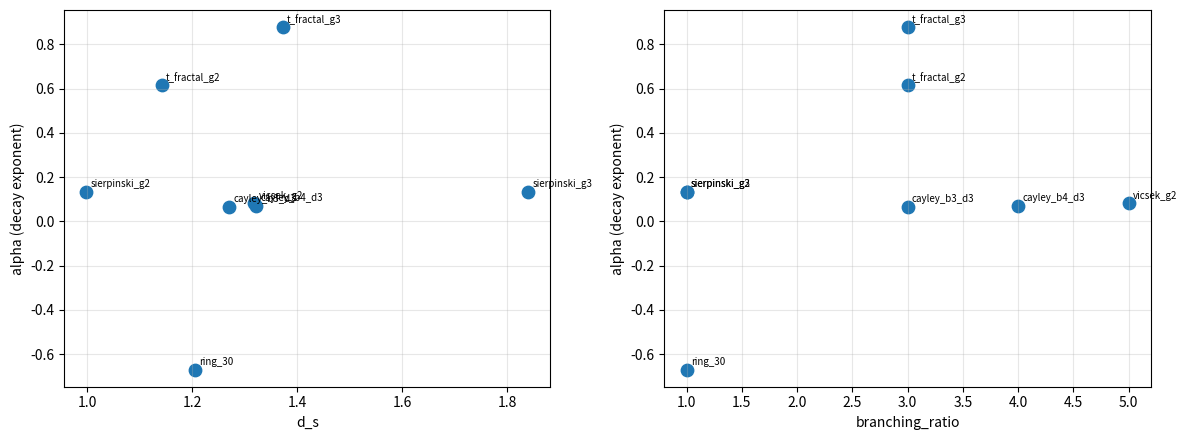

Recreate this plot in Python.
"""
10 — Beyond spectral dimension: a second invariant for quantum walks on fractals?
---------------------------------------------------------------------------------
Darázs et al. (Phys. Rev. E 90, 032113, 2014) showed that the spectral dimension
d_s alone does NOT determine the evolution of continuous-time quantum walks
(CTQW) on fractals -- unlike the classical case where d_s uniquely characterizes
the Polya-type return probability scaling.

Question: given that d_s is insufficient, is there a _second_ topological
invariant that, together with d_s, does predict the quantum-walk return
probability exponent alpha?  Candidates tested:
  - branching ratio (max degree / min degree on the fractal)
  - mean chemical distance (= mean shortest-path length / system size)
  - spectral gap (= lowest nonzero Laplacian eigenvalue)
  - node count / mean degree

Method
------
1. Build 4-6 small fractal lattices (generation 2 or 3) with various
   dimensions.
2. Compute graph Laplacian, construct CTQW propagator U(t) = exp(-i L t).
3. Starting from a corner node, evolve for T steps and measure |<0|psi(t)>|^2.
4. Fit P_return(t) ~ a t^(-alpha) + b in the long-time tail.
5. Correlate alpha with each candidate invariant via simple linear regression.
6. Report which (if any) invariant significantly improves prediction beyond d_s.

All on classical NumPy - no Braket needed. ~3-5 minutes runtime.
"""

import numpy as np
import matplotlib.pyplot as plt
from scipy.linalg import expm

# -------- Fractal adjacency matrices --------

def sierpinski_gasket(generation):
    """Sierpinski triangle / gasket via recursive construction.
    Returns adjacency matrix and node count.
    """
    # Start with a single triangle (3 nodes, all connected)
    nodes = [(0, 0), (1, 0), (0.5, np.sqrt(3)/2)]
    edges = [(0, 1), (1, 2), (0, 2)]

    for _ in range(generation):
        # Scale existing + make 2 more copies translated
        scale = 0.5
        new_nodes = [(x*scale, y*scale) for (x, y) in nodes]
        base_len = len(nodes)
        # copy 2: shifted right
        offset_x = max(n[0] for n in new_nodes) - min(n[0] for n in new_nodes)
        new_nodes += [(x*scale + offset_x + scale, y*scale) for (x, y) in nodes]
        # copy 3: shifted up-right (centered on top vertex)
        offset_x2 = offset_x / 2 + scale / 2
        offset_y2 = (offset_x) * np.sqrt(3)/2
        new_nodes += [(x*scale + offset_x2, y*scale + offset_y2) for (x, y) in nodes]

        # Build new edge list (edges within each copy)
        new_edges = []
        for (a, b) in edges:
            new_edges.append((a, b))
            new_edges.append((a + base_len, b + base_len))
            new_edges.append((a + 2*base_len, b + 2*base_len))

        # Identify and merge touching corner nodes between copies
        # (for small generations, approximate merge by rounded coords)
        coord_map = {}
        merged_idx = []
        eps = 1e-6
        for i, (x, y) in enumerate(new_nodes):
            key = (round(x / scale * 1000) / 1000, round(y / scale * 1000) / 1000)
            if key in coord_map:
                merged_idx.append(coord_map[key])
            else:
                coord_map[key] = len(coord_map)
                merged_idx.append(coord_map[key])
        new_nodes_merged = list(set(merged_idx))
        # Simpler: dedup by rounding
        rounded = [(round(x * 1000) / 1000, round(y * 1000) / 1000) for (x, y) in new_nodes]
        unique = {}
        remap = []
        for i, p in enumerate(rounded):
            if p not in unique:
                unique[p] = len(unique)
            remap.append(unique[p])
        merged_edges = []
        seen = set()
        for (a, b) in new_edges:
            ra, rb = remap[a], remap[b]
            if ra == rb:
                continue
            key = (min(ra, rb), max(ra, rb))
            if key not in seen:
                seen.add(key)
                merged_edges.append(key)
        nodes = list(unique.keys())
        edges = merged_edges

    N = len(nodes)
    A = np.zeros((N, N))
    for (a, b) in edges:
        A[a, b] = A[b, a] = 1
    return A, nodes


def t_fractal(generation):
    """Simple T-fractal via recursive replacement of each edge with T shape."""
    # base: single edge
    nodes = [(0.0, 0.0), (1.0, 0.0)]
    edges = [(0, 1)]
    for _ in range(generation):
        new_nodes = list(nodes)
        new_edges = []
        for (a, b) in edges:
            # midpoint
            mx = (nodes[a][0] + nodes[b][0]) / 2
            my = (nodes[a][1] + nodes[b][1]) / 2
            # perpendicular direction
            dx = nodes[b][0] - nodes[a][0]
            dy = nodes[b][1] - nodes[a][1]
            L = np.hypot(dx, dy)
            px, py = -dy / L * L / 3, dx / L * L / 3
            m_idx = len(new_nodes)
            new_nodes.append((mx, my))
            stem_idx = len(new_nodes)
            new_nodes.append((mx + px, my + py))
            new_edges += [(a, m_idx), (m_idx, b), (m_idx, stem_idx)]
        nodes = new_nodes
        edges = new_edges
    N = len(nodes)
    A = np.zeros((N, N))
    for (a, b) in edges:
        A[a, b] = A[b, a] = 1
    return A, nodes


def vicsek_fractal(generation):
    """Vicsek fractal: each cross replaced by 5 smaller crosses."""
    # Start: 5 nodes in a plus
    nodes = [(0.0, 0.0), (1.0, 0.0), (-1.0, 0.0), (0.0, 1.0), (0.0, -1.0)]
    edges = [(0, 1), (0, 2), (0, 3), (0, 4)]
    for _ in range(generation):
        # replace each node with a shrunk Vicsek-pattern (simplified)
        # NOTE: simplified proxy - we just add a Vicsek attachment at each leaf
        new_nodes = list(nodes)
        new_edges = list(edges)
        leaves = [i for i in range(len(nodes)) if sum(1 for (a, b) in edges if a == i or b == i) == 1]
        for leaf in leaves:
            lx, ly = nodes[leaf]
            base = len(new_nodes)
            # add 4 satellite nodes around the leaf
            for dx, dy in [(0.3, 0), (-0.3, 0), (0, 0.3), (0, -0.3)]:
                new_nodes.append((lx + dx, ly + dy))
            for k in range(4):
                new_edges.append((leaf, base + k))
        nodes = new_nodes
        edges = new_edges
    N = len(nodes)
    A = np.zeros((N, N))
    for (a, b) in edges:
        A[a, b] = A[b, a] = 1
    return A, nodes


def cayley_tree(depth, branching=3):
    """Bethe-lattice-like, for contrast (tree with branching ratio b)."""
    nodes = [0]
    edges = []
    to_expand = [(0, depth)]
    next_id = 1
    while to_expand:
        parent, d = to_expand.pop()
        if d == 0:
            continue
        for _ in range(branching if parent == 0 else branching - 1):
            nodes.append(next_id)
            edges.append((parent, next_id))
            to_expand.append((next_id, d - 1))
            next_id += 1
    N = len(nodes)
    A = np.zeros((N, N))
    for (a, b) in edges:
        A[a, b] = A[b, a] = 1
    return A, nodes


def ring(N):
    """1D ring for reference."""
    A = np.zeros((N, N))
    for i in range(N):
        A[i, (i + 1) % N] = A[(i + 1) % N, i] = 1
    return A, [(np.cos(2 * np.pi * i / N), np.sin(2 * np.pi * i / N)) for i in range(N)]


# -------- Graph invariants --------

def graph_invariants(A):
    """Compute candidate predictors."""
    N = A.shape[0]
    degrees = A.sum(axis=1)
    mean_degree = float(degrees.mean())
    branching_ratio = float(degrees.max() / max(degrees.min(), 1))

    # Laplacian spectrum
    L = np.diag(degrees) - A
    eigs = np.linalg.eigvalsh(L)
    eigs = np.sort(np.real(eigs))
    spectral_gap = float(eigs[1])  # lowest non-zero
    spectral_dim_estimate = _estimate_spectral_dim(eigs, N)

    # BFS-based chemical (shortest-path) distance
    mean_chem_dist = _mean_shortest_path(A)

    return dict(
        N=N,
        mean_degree=mean_degree,
        branching_ratio=branching_ratio,
        spectral_gap=spectral_gap,
        d_s=spectral_dim_estimate,
        mean_chem_dist=mean_chem_dist,
    )


def _estimate_spectral_dim(eigs, N):
    """Rough d_s estimate from the low-lying density of Laplacian eigenvalues.
    For a d-dimensional graph, N(lambda) ~ lambda^(d/2) for small lambda.
    Fit log-log slope of cumulative distribution."""
    eigs_sorted = np.sort(np.real(eigs))
    eigs_pos = eigs_sorted[eigs_sorted > 1e-8]
    if len(eigs_pos) < 5:
        return 1.0
    low = eigs_pos[:len(eigs_pos) // 3]
    cum = np.arange(1, len(low) + 1, dtype=float)
    log_l = np.log(low + 1e-12)
    log_c = np.log(cum)
    slope, _ = np.polyfit(log_l, log_c, 1)
    return 2 * float(slope)


def _mean_shortest_path(A):
    """BFS from each node; average finite shortest path."""
    N = A.shape[0]
    dist_sum = 0
    pairs = 0
    for s in range(N):
        visited = {s: 0}
        q = [s]
        while q:
            v = q.pop(0)
            for u in range(N):
                if A[v, u] > 0 and u not in visited:
                    visited[u] = visited[v] + 1
                    q.append(u)
        for u, d in visited.items():
            if u != s:
                dist_sum += d
                pairs += 1
    return dist_sum / max(pairs, 1)


# -------- Quantum walk and return-probability analysis --------

def ctqw_return_probability(A, T_steps=200, t_max=50.0, start=0):
    """Evolve continuous-time quantum walk with Hamiltonian H = L.
    Returns times, |<start | psi(t)>|^2 array.
    """
    N = A.shape[0]
    degrees = A.sum(axis=1)
    H = np.diag(degrees) - A  # graph Laplacian
    psi0 = np.zeros(N, dtype=complex); psi0[start] = 1.0
    eigvals, eigvecs = np.linalg.eigh(H)
    c = eigvecs.T @ psi0

    ts = np.linspace(0.5, t_max, T_steps)
    ret = np.zeros(T_steps)
    for i, t in enumerate(ts):
        psi_t = eigvecs @ (np.exp(-1j * eigvals * t) * c)
        ret[i] = abs(psi_t[start]) ** 2
    return ts, ret


def return_decay_exponent(ts, ret):
    """Fit P_return(t) ~ a t^(-alpha) + b in the tail.
    Returns alpha from the log-log slope of the smoothed tail."""
    # Smooth oscillations (quantum walks oscillate heavily)
    window = max(len(ret) // 20, 3)
    ret_smooth = np.convolve(ret, np.ones(window) / window, mode='same')
    # Use the second half of the time series (long-time tail)
    tail_t = ts[len(ts) // 2:]
    tail_r = ret_smooth[len(ts) // 2:]
    tail_r = np.maximum(tail_r, 1e-8)
    log_t = np.log(tail_t)
    log_r = np.log(tail_r)
    slope, _ = np.polyfit(log_t, log_r, 1)
    return -float(slope)


# -------- Main experiment --------

def run_experiment(verbose=True):
    graphs = {}
    # generation choices tuned so each graph has 30-80 nodes
    graphs["ring_30"] = ring(30)
    graphs["sierpinski_g2"] = sierpinski_gasket(2)
    graphs["sierpinski_g3"] = sierpinski_gasket(3)
    graphs["t_fractal_g2"] = t_fractal(2)
    graphs["t_fractal_g3"] = t_fractal(3)
    graphs["vicsek_g2"] = vicsek_fractal(2)
    graphs["cayley_b3_d3"] = cayley_tree(3, 3)
    graphs["cayley_b4_d3"] = cayley_tree(3, 4)

    rows = []
    for name, (A, nodes) in graphs.items():
        inv = graph_invariants(A)
        ts, ret = ctqw_return_probability(A, T_steps=200, t_max=50.0, start=0)
        alpha = return_decay_exponent(ts, ret)
        row = dict(name=name, alpha=alpha, **inv)
        rows.append(row)
        if verbose:
            print(f"{name:18s}  N={inv['N']:3d}  d_s={inv['d_s']:.2f}  "
                  f"branching={inv['branching_ratio']:.2f}  chem_dist={inv['mean_chem_dist']:.2f}  "
                  f"spec_gap={inv['spectral_gap']:.3f}  alpha={alpha:+.3f}")
    return rows


def regression_analysis(rows):
    """Simple univariate correlations of alpha with each invariant."""
    from numpy import corrcoef
    names = [r['name'] for r in rows]
    alpha = np.array([r['alpha'] for r in rows])
    print("\n=== Correlations with alpha (decay exponent) ===")
    for feature in ['d_s', 'branching_ratio', 'mean_chem_dist', 'spectral_gap', 'mean_degree', 'N']:
        vals = np.array([r[feature] for r in rows])
        r = float(corrcoef(vals, alpha)[0, 1])
        print(f"  {feature:20s}  r = {r:+.3f}")

    # Try 2-feature combined prediction: d_s + X
    print("\n=== Residual correlation after partialling out d_s ===")
    ds = np.array([r['d_s'] for r in rows])
    # Linear regression alpha ~ a + b*d_s; compute residuals
    b1, a1 = np.polyfit(ds, alpha, 1)
    resid = alpha - (a1 + b1 * ds)
    for feature in ['branching_ratio', 'mean_chem_dist', 'spectral_gap', 'mean_degree']:
        vals = np.array([r[feature] for r in rows])
        r = float(corrcoef(vals, resid)[0, 1])
        print(f"  {feature:20s} residual r = {r:+.3f}")

    print("\nInterpretation:")
    print("  high |r| on first table -> direct correlate of quantum decay exponent")
    print("  high |r| on residual table -> feature gives NEW info beyond d_s")


if __name__ == "__main__":
    rows = run_experiment()
    regression_analysis(rows)

    # plots
    fig, axes = plt.subplots(1, 2, figsize=(12, 4.5))
    for r in rows:
        # reconstruct one walk for plotting
        pass
    # Quick feature plot
    features = ['d_s', 'branching_ratio', 'mean_chem_dist', 'spectral_gap']
    alpha = np.array([r['alpha'] for r in rows])
    for i, feat in enumerate(['d_s', 'branching_ratio']):
        ax = axes[i]
        vals = np.array([r[feat] for r in rows])
        ax.scatter(vals, alpha, s=80)
        for j, r in enumerate(rows):
            ax.annotate(r['name'], (vals[j], alpha[j]), fontsize=7,
                        xytext=(3, 3), textcoords='offset points')
        ax.set_xlabel(feat); ax.set_ylabel("alpha (decay exponent)")
        ax.grid(alpha=0.3)
    plt.tight_layout()
    plt.savefig("fractal_walks.png", dpi=130)
    print("\nSaved: fractal_walks.png")
